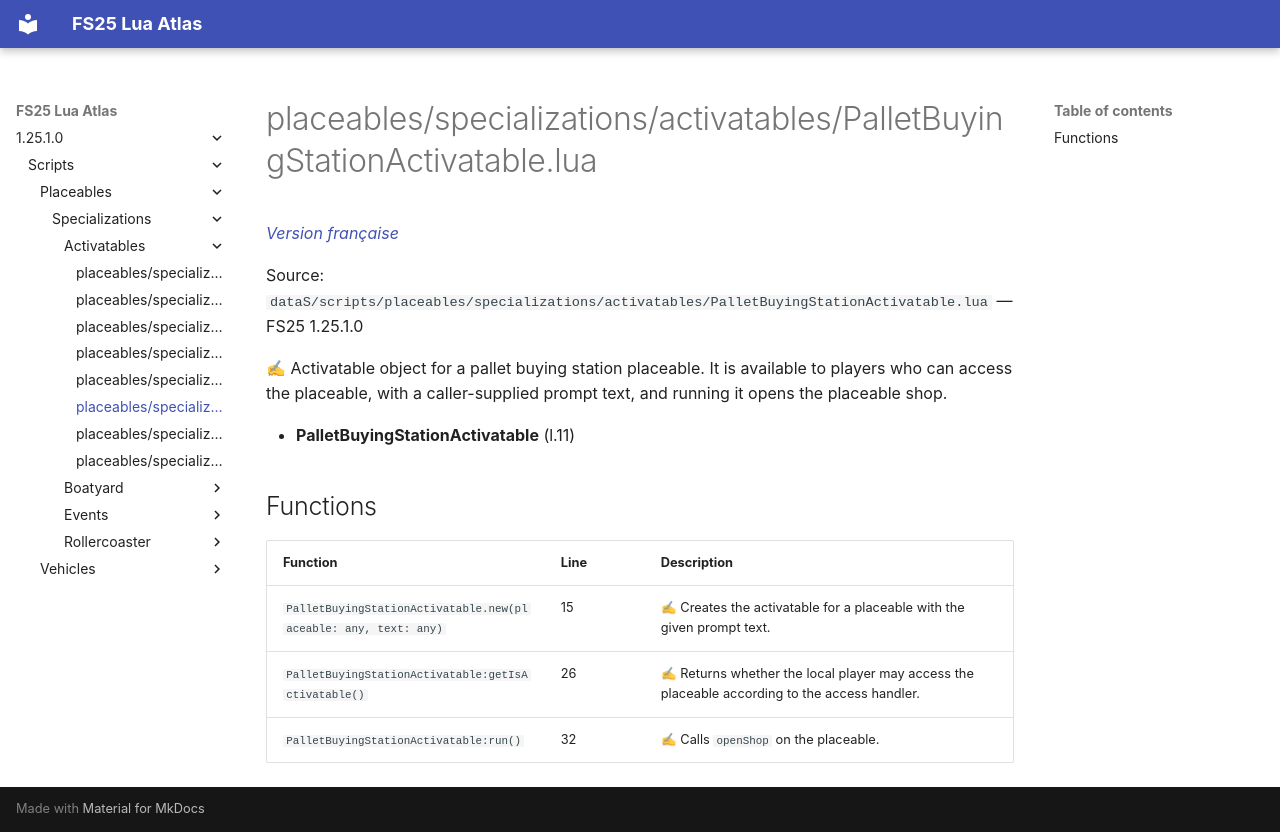

repository: Tim0219800/fs25-lua-atlas · page: 1.25.1.0/scripts/placeables/specializations/activatables/PalletBuyingStationActivatable.html · generator: mkdocs

# placeables/specializations/activatables/PalletBuyingStationActivatable.lua

*[Version française](../../../../fr/scripts/placeables/specializations/activatables/PalletBuyingStationActivatable.md)*

Source: `dataS/scripts/placeables/specializations/activatables/PalletBuyingStationActivatable.lua` — FS25 1.25.1.0

✍ Activatable object for a pallet buying station placeable. It is available to players who can access the placeable, with a caller-supplied prompt text, and running it opens the placeable shop.

- **PalletBuyingStationActivatable** (l.11)

## Functions

| Function | Line | Description |
|---|---|---|
| `PalletBuyingStationActivatable.new(placeable: any, text: any)` | 15 | ✍ Creates the activatable for a placeable with the given prompt text. |
| `PalletBuyingStationActivatable:getIsActivatable()` | 26 | ✍ Returns whether the local player may access the placeable according to the access handler. |
| `PalletBuyingStationActivatable:run()` | 32 | ✍ Calls `openShop` on the placeable. |
